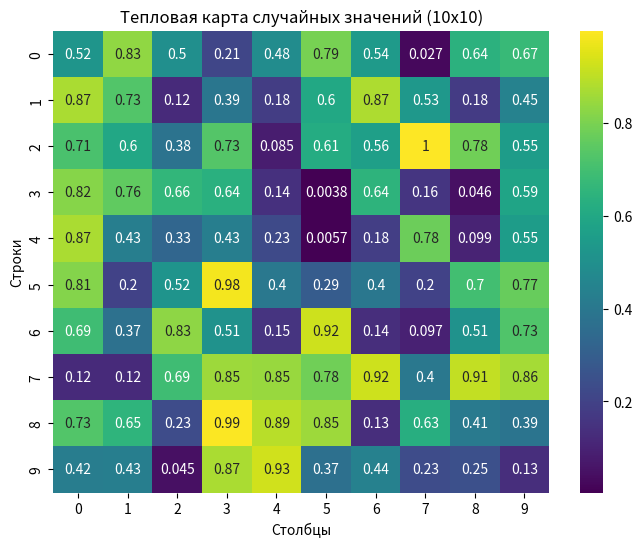

Source code (Python):
import numpy as np
import matplotlib.pyplot as plt
import seaborn as sns

# Генерация матрицы 10x10 случайных чисел
data = np.random.rand(10, 10)

# Построение тепловой карты
plt.figure(figsize=(8, 6))
sns.heatmap(data, annot=True, cmap='viridis')
plt.title('Тепловая карта случайных значений (10x10)')
plt.xlabel('Столбцы')
plt.ylabel('Строки')

plt.savefig('teplovaya.png')
plt.show()